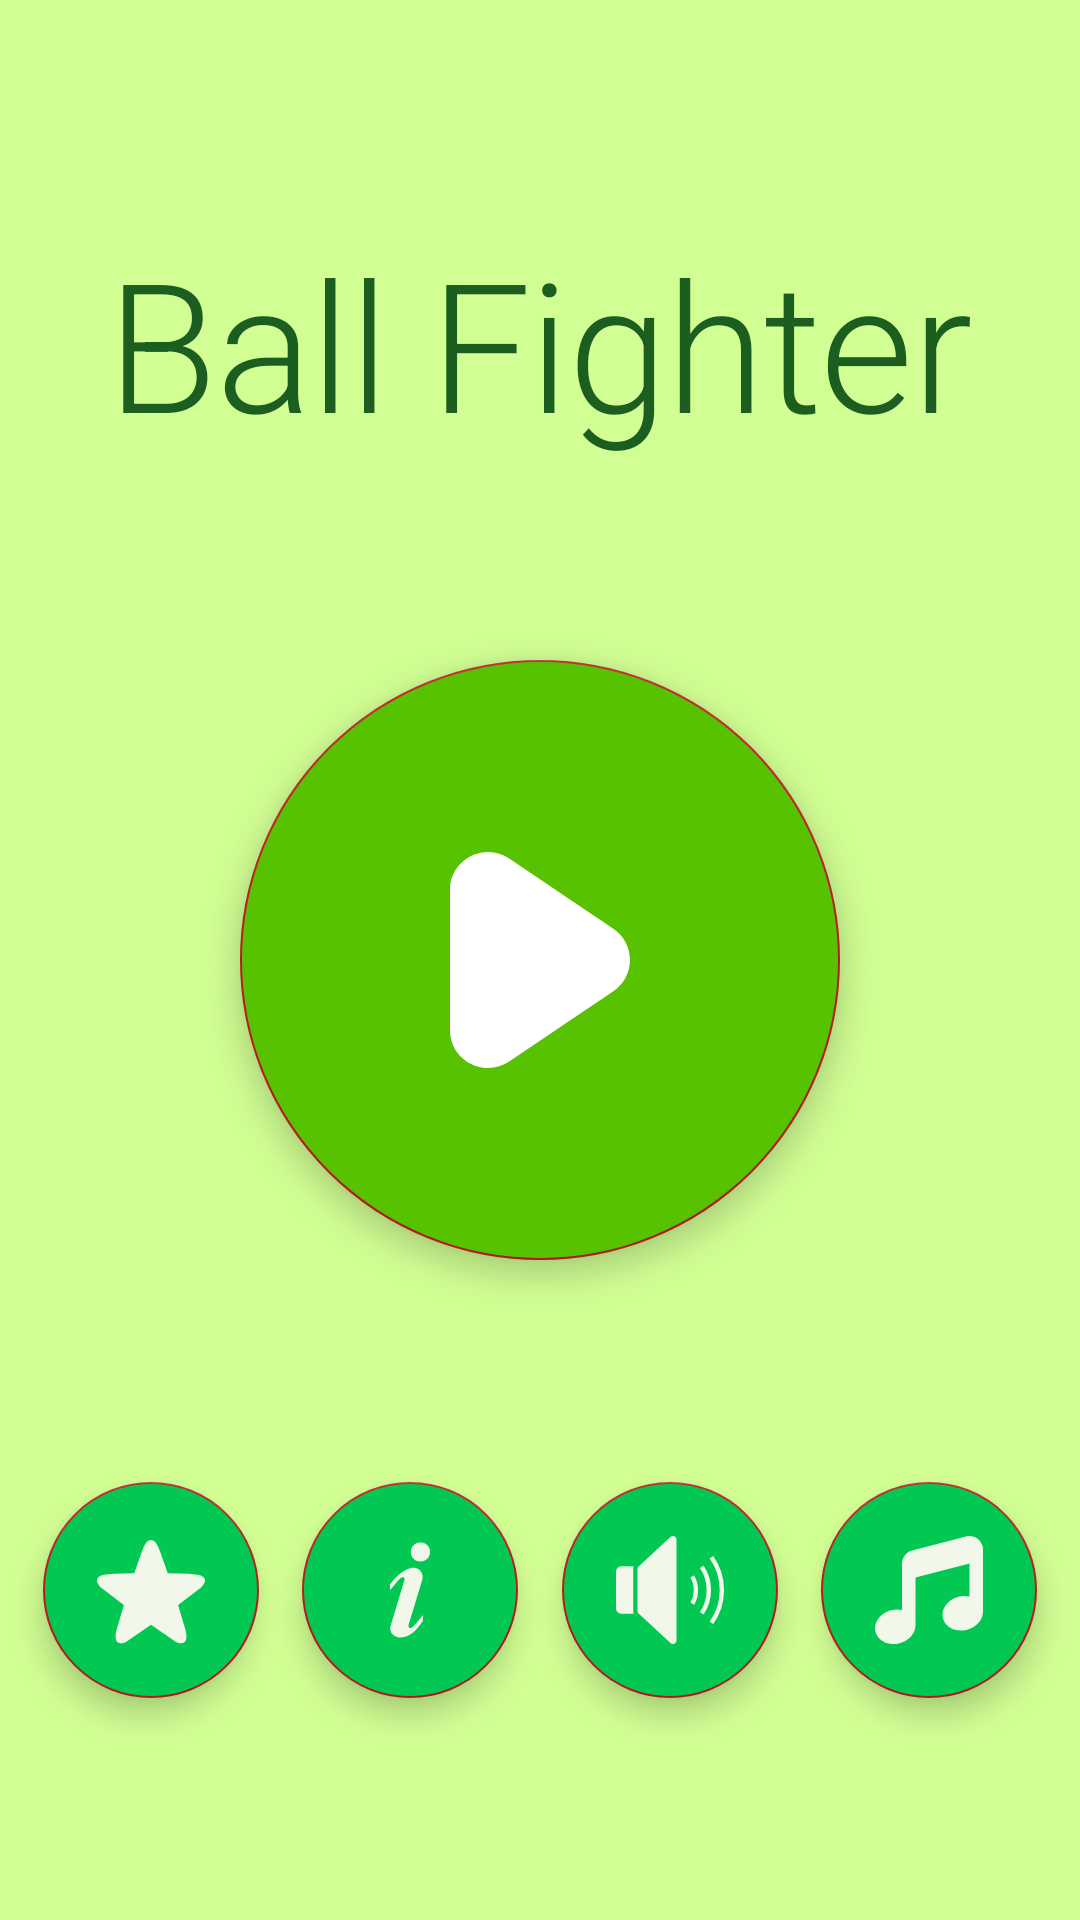

Write the Android layout XML for this screen, with the resource values it uses.
<!-- AndroidManifest.xml: application theme AppTheme -->
<!-- res/layout/fragment_home.xml -->
<?xml version="1.0" encoding="utf-8"?>
<androidx.constraintlayout.widget.ConstraintLayout
        xmlns:android="http://schemas.android.com/apk/res/android"
        xmlns:app="http://schemas.android.com/apk/res-auto" xmlns:tools="http://schemas.android.com/tools"
        android:layout_width="match_parent"
        android:layout_height="match_parent"
android:background="@color/background_color">

    <TextView android:id="@+id/title_text"
              android:layout_width="wrap_content"
              android:layout_height="wrap_content"
              android:text="@string/app_name"
              android:textColor="@color/text_color"
              android:textAppearance="@style/TextAppearance.MaterialComponents.Headline2"
              app:layout_constraintBottom_toTopOf="@+id/play_button"
              android:layout_marginTop="8dp"
              app:layout_constraintTop_toTopOf="parent"
              app:layout_constraintEnd_toEndOf="parent"
              android:layout_marginEnd="8dp"
              app:layout_constraintStart_toStartOf="parent"
              android:layout_marginStart="8dp"/>

    <com.google.android.material.floatingactionbutton.FloatingActionButton
            android:id="@+id/play_button"
            android:layout_width="wrap_content"
            android:layout_height="wrap_content"
            style="@style/TapMeButton"
            android:src="@drawable/ic_play"
            app:maxImageSize="@dimen/icon_size_big"
            app:fabCustomSize="@dimen/tap_me_button_big"
            app:layout_constraintEnd_toEndOf="parent"
            android:layout_marginEnd="8dp" android:layout_marginBottom="8dp"
            app:layout_constraintBottom_toBottomOf="parent" android:layout_marginTop="8dp"
            app:layout_constraintTop_toTopOf="parent" app:layout_constraintStart_toStartOf="parent"
            android:layout_marginStart="8dp"/>

    <com.google.android.material.floatingactionbutton.FloatingActionButton
            android:id="@+id/rate_button"
            android:layout_width="wrap_content"
            android:layout_height="wrap_content"
            style="@style/OptionButton"
            android:src="@drawable/ic_rating_star"
            app:maxImageSize="@dimen/icon_size"
            app:fabCustomSize="@dimen/option_button_size"
            app:layout_constraintStart_toStartOf="parent"
            app:layout_constraintHorizontal_bias="0.5"
            app:layout_constraintEnd_toStartOf="@+id/info_button"
            app:layout_constraintBottom_toBottomOf="parent"
            app:layout_constraintTop_toBottomOf="@+id/play_button"/>

    <com.google.android.material.floatingactionbutton.FloatingActionButton
            android:id="@+id/info_button"
            android:layout_width="wrap_content"
            android:layout_height="wrap_content"
            style="@style/OptionButton"
            android:src="@drawable/ic_info"
            app:maxImageSize="@dimen/icon_size"
            app:fabCustomSize="@dimen/option_button_size"
            app:layout_constraintStart_toEndOf="@+id/rate_button"
            app:layout_constraintHorizontal_bias="0.5"
            app:layout_constraintEnd_toStartOf="@+id/sound_effect_button"
            app:layout_constraintBottom_toBottomOf="@+id/rate_button"
            app:layout_constraintTop_toTopOf="@+id/rate_button"/>

    <com.google.android.material.floatingactionbutton.FloatingActionButton
            android:id="@+id/sound_effect_button"
            android:layout_width="wrap_content"
            android:layout_height="wrap_content"
            style="@style/OptionButton"
            android:src="@drawable/ic_volume_fill"
            app:maxImageSize="@dimen/icon_size"
            app:fabCustomSize="@dimen/option_button_size"
            app:layout_constraintStart_toEndOf="@+id/info_button"
            app:layout_constraintHorizontal_bias="0.5" app:layout_constraintEnd_toStartOf="@+id/music_button"
            app:layout_constraintBottom_toBottomOf="@+id/info_button"
            app:layout_constraintTop_toTopOf="@+id/info_button"/>

    <com.google.android.material.floatingactionbutton.FloatingActionButton
            android:id="@+id/music_button"
            android:layout_width="wrap_content"
            android:layout_height="wrap_content"
            style="@style/OptionButton"
            android:src="@drawable/ic_music_note"
            app:maxImageSize="@dimen/icon_size"
            app:fabCustomSize="@dimen/option_button_size"
            app:layout_constraintStart_toEndOf="@+id/sound_effect_button" app:layout_constraintHorizontal_bias="0.5"
            app:layout_constraintEnd_toEndOf="parent"
            app:layout_constraintBottom_toBottomOf="@+id/sound_effect_button"
            app:layout_constraintTop_toTopOf="@+id/sound_effect_button"/>

</androidx.constraintlayout.widget.ConstraintLayout>
<!-- resources referenced by this layout -->
<resources>
  <color name="background_color">#D2FF94</color>
  <color name="text_color">#1B5E20</color>
  <dimen name="icon_size">36dp</dimen>
  <dimen name="icon_size_big">72dp</dimen>
  <dimen name="option_button_size">72dp</dimen>
  <dimen name="tap_me_button_big">200dp</dimen>
  <!-- drawable ic_music_note (drawable) -->
  <vector xmlns:android="http://schemas.android.com/apk/res/android"
      android:width="32dp"
      android:height="32dp"
      android:viewportWidth="32"
      android:viewportHeight="32">
    <path
        android:pathData="M31.983,22.398c0.011,2.341 -1.882,4.605 -4.68,5.355c-3.23,0.865 -6.434,-0.615 -7.155,-3.308c-0.722,-2.691 1.313,-5.575 4.543,-6.441c1.143,-0.306 2.276,-0.305 3.304,-0.074V8.134l-15.992,4.181v14.081h-0.009c0.01,2.342 -1.883,4.606 -4.681,5.356c-3.23,0.865 -6.434,-0.615 -7.154,-3.308c-0.722,-2.691 1.312,-5.575 4.543,-6.44c1.143,-0.307 2.275,-0.306 3.303,-0.075V8.005h0.018c0.059,-1.712 1.203,-3.261 2.943,-3.727l15.998,-4.14c2.133,-0.571 4.326,0.694 4.896,2.827l0.119,0.441h0.014v18.991H31.983z"
        android:fillColor="#010101"
        android:fillType="evenOdd"/>
  </vector>
  <!-- drawable ic_play (drawable) -->
  <vector xmlns:android="http://schemas.android.com/apk/res/android"
      android:width="10dp"
      android:height="12dp"
      android:viewportWidth="10"
      android:viewportHeight="12">
    <path
        android:pathData="M9.074,7.7334L3.308,11.6316C1.903,12.5815 0,11.5835 0,9.8984L0,2.1016C0,0.4155 1.903,-0.5815 3.308,0.3684L9.074,4.2666C10.306,5.0996 10.306,6.9004 9.074,7.7334"
        android:strokeWidth="1"
        android:fillColor="#000000"
        android:fillType="evenOdd"
        android:strokeColor="#00000000"/>
  </vector>
  <string name="app_name">Ball Fighter</string>
  <style name="OptionButton">
          <item name="android:backgroundTint" tools:targetApi="lollipop">@color/option_button</item>
          <item name="android:background">@drawable/circle_optional_button</item>
          <item name="android:tint">@color/icon_color</item>
          <item name="android:minWidth">1dp</item>
          <item name="android:minHeight">1dp</item>
      </style>
  <style name="TapMeButton">
          <item name="android:backgroundTint" tools:targetApi="lollipop">@color/tap_me_button_color</item>
          <item name="android:background">@drawable/circle_button</item>
          <item name="android:tint">@android:color/white</item>
      </style>
  <style name="AppTheme" parent="Theme.MaterialComponents.Light.NoActionBar.Bridge">
          
          <item name="colorPrimary">@color/colorPrimary</item>
          <item name="colorPrimaryDark">@color/colorPrimaryDark</item>
          <item name="colorAccent">@color/colorAccent</item>
          <item name="android:windowFullscreen">true</item>
      </style>
  <color name="option_button">#00C853</color>
  <!-- drawable circle_optional_button (drawable-v21) -->
  <?xml version="1.0" encoding="utf-8"?>
  <ripple xmlns:android="http://schemas.android.com/apk/res/android"
          android:color="@color/option_button_pressed">
      <item android:width="@dimen/option_button_size" android:height="@dimen/option_button_size">
          <shape android:shape="oval"/>
      </item>
  </ripple>
  <color name="icon_color">#F1F8E9</color>
  <color name="tap_me_button_color">#57C200</color>
  <!-- drawable circle_button (drawable-v21) -->
  <?xml version="1.0" encoding="utf-8"?>
  <ripple xmlns:android="http://schemas.android.com/apk/res/android"
          android:color="@color/tap_me_button_pressed_color">
      <item>
          <shape android:shape="oval"/>
      </item>
  </ripple>
  <color name="colorPrimary">#B71C1C</color>
  <color name="colorPrimaryDark">#B71C1C</color>
  <color name="colorAccent">#B71C1C</color>
  <color name="option_button_pressed">#43A047</color>
  <color name="tap_me_button_pressed_color">#7CB342</color>
</resources>
